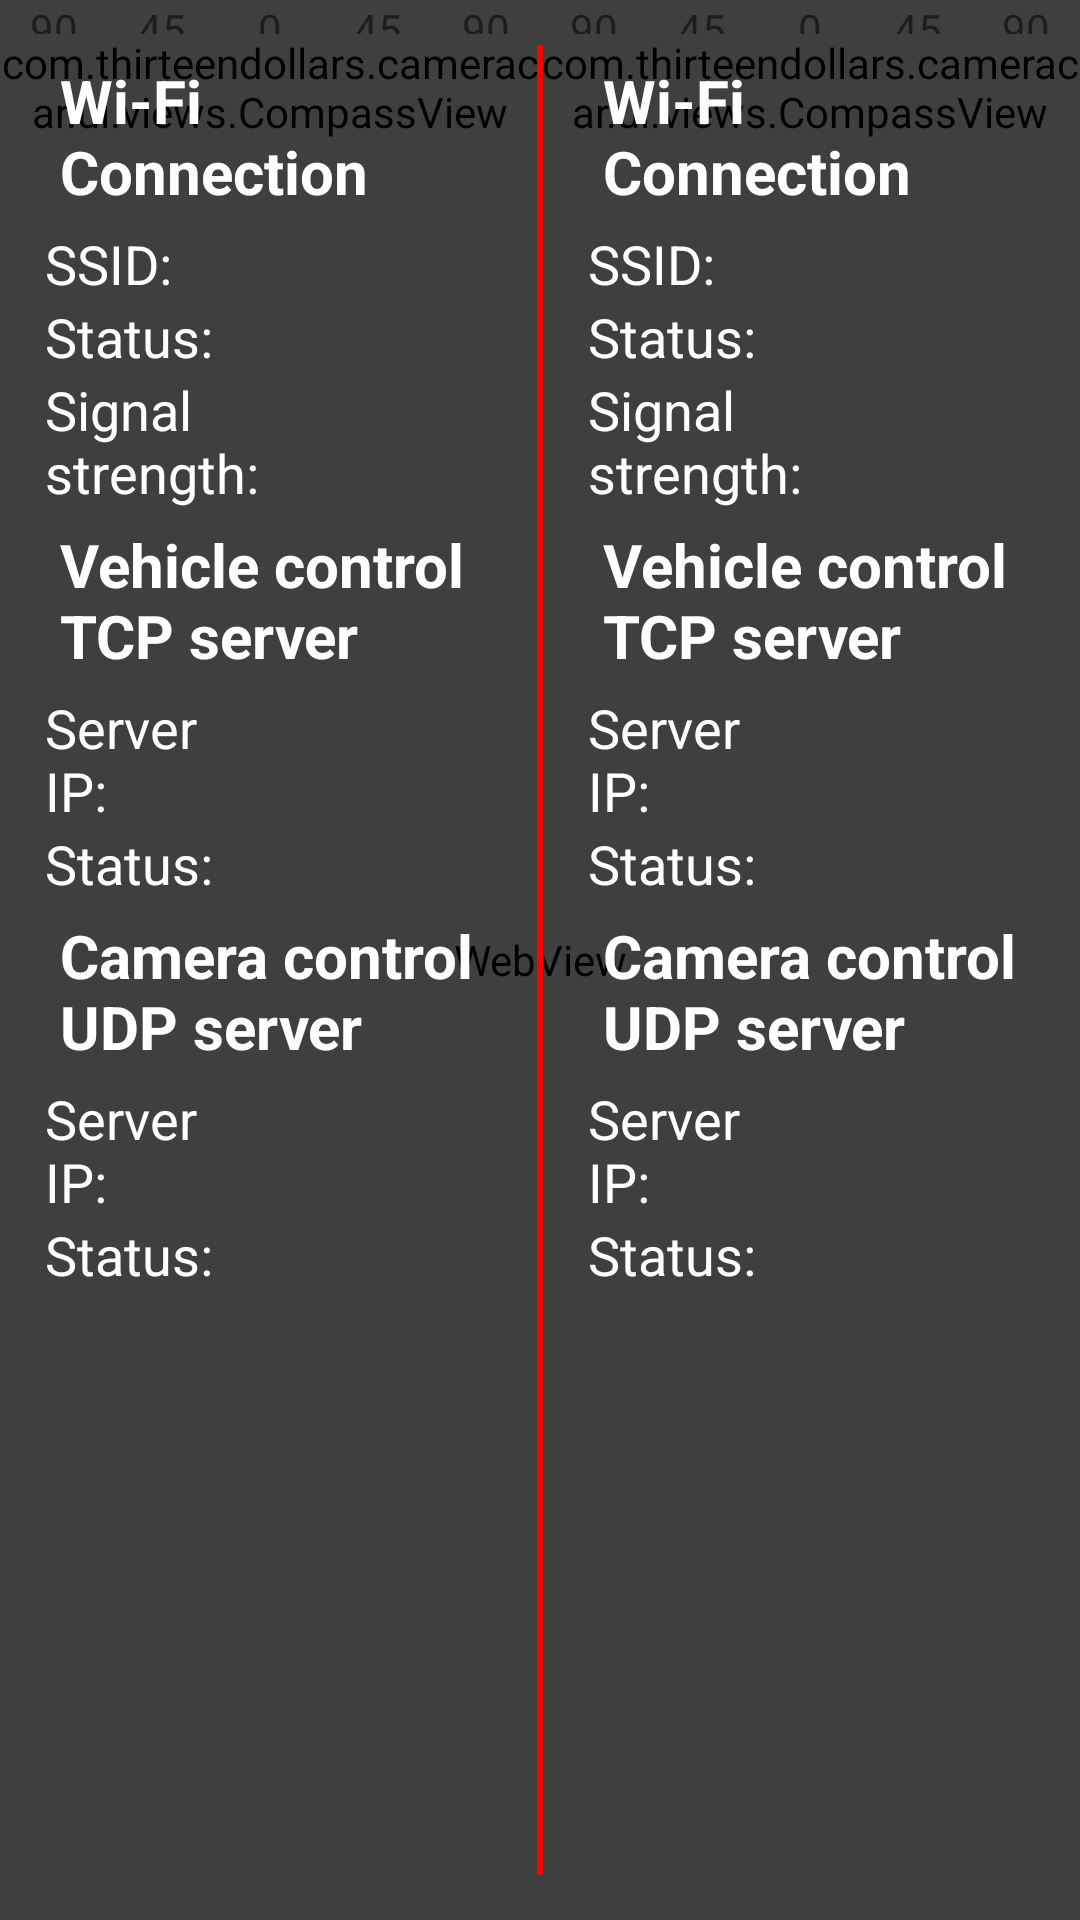

Here is an Android app screen rendered from its layout file. Give the layout XML and the strings, colors and styles it references.
<!-- AndroidManifest.xml: application theme Theme.AppCompat.Light.NoActionBar -->
<!-- res/layout/activity_main.xml -->
<?xml version="1.0" encoding="utf-8"?>
<RelativeLayout
    xmlns:android="http://schemas.android.com/apk/res/android"
    xmlns:tools="http://schemas.android.com/tools"
    android:id="@+id/main_container"
    android:layout_width="match_parent"
    android:layout_height="match_parent"
    tools:context="com.thirteendollars.cameracar.ui.activities.MainActivity">

    <WebView
        android:id="@+id/webview"
        android:layout_width="match_parent"
        android:layout_height="match_parent"
        android:scrollbars="none"
        />

    
    <LinearLayout
        android:id="@+id/message_view"
        android:visibility="gone"
        android:layout_alignParentStart="true"
        android:layout_alignParentTop="true"
        android:padding="5dp"
        android:layout_width="match_parent"
        android:layout_height="wrap_content"
        android:orientation="horizontal"
        android:background="@color/message_view_background_color">

        <TextView
            android:id="@+id/message_text_l"
            style="@style/UpperMessageTextStyle"
            android:layout_weight="1"
            android:layout_width="0dp"
            android:layout_height="wrap_content" />

        <TextView
            android:id="@+id/message_text_r"
            style="@style/UpperMessageTextStyle"
            android:layout_weight="1"
            android:layout_width="0dp"
            android:layout_height="wrap_content" />

    </LinearLayout>
    


    
    <LinearLayout
        android:layout_below="@id/message_view"
        android:layout_width="match_parent"
        android:layout_height="wrap_content"
        android:orientation="horizontal">

        <include android:id="@+id/left_compass_layout" layout="@layout/compass_layout"/>

        <include android:id="@+id/right_compass_layout" layout="@layout/compass_layout" />

    </LinearLayout>
    


    
    <LinearLayout
        android:id="@+id/status_whole_view"
        android:padding="@dimen/status_view_padding"
        android:layout_width="match_parent"
        android:layout_height="match_parent"
        android:orientation="horizontal"
        android:background="@color/status_view_background_color">

        <include android:id="@+id/status_layout_left" layout="@layout/status_layout"/>

        <LinearLayout
            android:layout_marginLeft="@dimen/status_view_padding"
            android:layout_marginRight="@dimen/status_view_padding"
            android:layout_width="@dimen/status_view_center_line_width"
            android:layout_height="match_parent"
            android:background="@color/status_view_center_line_color"/>

        <include android:id="@+id/status_layout_right" layout="@layout/status_layout"/>

    </LinearLayout>
    


</RelativeLayout>
<!-- res/layout/compass_layout.xml (included above) -->
<?xml version="1.0" encoding="utf-8"?>
<LinearLayout xmlns:android="http://schemas.android.com/apk/res/android"
    android:layout_weight="1"
    android:orientation="vertical"
    android:layout_width="0dp"
    android:layout_height="match_parent">

    <LinearLayout
        android:orientation="horizontal"
        android:layout_width="match_parent"
        android:layout_height="wrap_content">

        <TextView
            android:text="90"
            android:layout_weight="1"
            android:gravity="center"
            android:layout_width="0dp"
            android:layout_height="wrap_content" />

        <TextView
            android:text="45"
            android:layout_weight="1"
            android:gravity="center"
            android:layout_width="0dp"
            android:layout_height="wrap_content" />


        <TextView
            android:text="0"
            android:layout_weight="1"
            android:gravity="center"
            android:layout_width="0dp"
            android:layout_height="wrap_content" />

        <TextView
            android:text="45"
            android:layout_weight="1"
            android:gravity="center"
            android:layout_width="0dp"
            android:layout_height="wrap_content" />

        <TextView
            android:text="90"
            android:layout_weight="1"
            android:gravity="center"
            android:layout_width="0dp"
            android:layout_height="wrap_content" />

    </LinearLayout>

    <com.thirteendollars.cameracar.ui.views.CompassView
        android:id="@+id/compass_view"
        android:layout_marginTop="-8dp"
        android:thumbOffset="2dp"
        android:thumb="@drawable/compass_thumb"
        android:layout_width="match_parent"
        android:layout_height="wrap_content" />

</LinearLayout>
<!-- res/layout/status_layout.xml (included above) -->
<?xml version="1.0" encoding="utf-8"?>
<TableLayout
    xmlns:android="http://schemas.android.com/apk/res/android"
    android:layout_weight="1"
    android:layout_width="0dp"
    android:layout_height="match_parent"
    android:orientation="vertical">

    <TableRow>
        <TextView
            android:text="@string/status_layout_wifi_connection_label"
            style="@style/MenuHeaderTextStyle"
            android:layout_width="0dp"
            android:layout_height="wrap_content"
            android:layout_weight="1"
            android:gravity="start"/>
    </TableRow>

    <TableRow>
        <TextView
            android:text="@string/status_layout_ssid"
            style="@style/MenuTextStyle"
            android:layout_width="0dp"
            android:layout_height="wrap_content"
            android:layout_weight="1"
            android:gravity="start"/>
        <TextView
            android:id="@+id/ssid"
            style="@style/MenuTextStyle"
            android:layout_width="0dp"
            android:layout_height="wrap_content"
            android:layout_weight="1"
            android:gravity="end"/>
    </TableRow>


    <TableRow>
        <TextView
            android:text="@string/status_layout_wifi_status"
            style="@style/MenuTextStyle"
            android:layout_width="0dp"
            android:layout_height="wrap_content"
            android:layout_weight="1"
            android:gravity="start"/>
        <TextView
            android:id="@+id/status"
            style="@style/MenuTextStyle"
            android:layout_width="0dp"
            android:layout_height="wrap_content"
            android:layout_weight="1"
            android:gravity="end"/>
    </TableRow>

    <TableRow>
        <TextView
            android:text="@string/status_layout_signal_strength"
            style="@style/MenuTextStyle"
            android:layout_width="0dp"
            android:layout_height="wrap_content"
            android:layout_weight="1"
            android:gravity="start"/>
        <TextView
            android:id="@+id/sig_strength"
            style="@style/MenuTextStyle"
            android:layout_width="0dp"
            android:layout_height="wrap_content"
            android:layout_weight="1"
            android:gravity="end"/>
    </TableRow>

    <TableRow>
        <TextView
            android:text="@string/status_layout_tcp_label"
            style="@style/MenuHeaderTextStyle"
            android:layout_width="0dp"
            android:layout_height="wrap_content"
            android:layout_weight="1"
            android:gravity="start"/>
    </TableRow>

    <TableRow>
        <TextView
            android:text="@string/status_layout_tcp_ip"
            style="@style/MenuTextStyle"
            android:layout_width="0dp"
            android:layout_height="wrap_content"
            android:layout_weight="1"
            android:gravity="start"/>
        <TextView
            android:id="@+id/vehicle_server_ip"
            style="@style/MenuTextStyle"
            android:layout_width="0dp"
            android:layout_height="wrap_content"
            android:layout_weight="1"
            android:gravity="end"/>
    </TableRow>

    <TableRow>
        <TextView
            android:text="@string/status_layout_tcp_status"
            style="@style/MenuTextStyle"
            android:layout_width="0dp"
            android:layout_height="wrap_content"
            android:layout_weight="1"
            android:gravity="start"/>
        <TextView
            android:id="@+id/vehicle_server_status"
            style="@style/MenuTextStyle"
            android:layout_width="0dp"
            android:layout_height="wrap_content"
            android:layout_weight="1"
            android:gravity="end"/>
    </TableRow>

    <TableRow>
        <TextView
            android:text="@string/status_layout_udp_label"
            style="@style/MenuHeaderTextStyle"
            android:layout_width="0dp"
            android:layout_height="wrap_content"
            android:layout_weight="1"
            android:gravity="start"/>
    </TableRow>

    <TableRow>
        <TextView
            android:text="@string/status_layout_udp_ip"
            style="@style/MenuTextStyle"
            android:layout_width="0dp"
            android:layout_height="wrap_content"
            android:layout_weight="1"
            android:gravity="start"/>
        <TextView
            android:id="@+id/camera_server_ip"
            style="@style/MenuTextStyle"
            android:layout_width="0dp"
            android:layout_height="wrap_content"
            android:layout_weight="1"
            android:gravity="end"/>
    </TableRow>

    <TableRow>
        <TextView
            android:text="@string/status_layout_udp_status"
            style="@style/MenuTextStyle"
            android:layout_width="0dp"
            android:layout_height="wrap_content"
            android:layout_weight="1"
            android:gravity="start"/>
        <TextView
            android:id="@+id/camera_server_status"
            style="@style/MenuTextStyle"
            android:layout_width="0dp"
            android:layout_height="wrap_content"
            android:layout_weight="1"
            android:gravity="end"/>
    </TableRow>

</TableLayout>
<!-- resources referenced by this layout -->
<resources>
  <color name="message_view_background_color">#90000000</color>
  <color name="status_view_background_color">#80000000</color>
  <color name="status_view_center_line_color">#ff0000</color>
  <dimen name="status_view_center_line_width">2dp</dimen>
  <dimen name="status_view_padding">15dp</dimen>
  <!-- drawable compass_thumb: png bitmap (drawable-hdpi, 461 bytes) -->
  <string name="status_layout_signal_strength">Signal strength:</string>
  <string name="status_layout_ssid">SSID:</string>
  <string name="status_layout_tcp_ip">Server IP:</string>
  <string name="status_layout_tcp_label">Vehicle control TCP server</string>
  <string name="status_layout_tcp_status">Status:</string>
  <string name="status_layout_udp_ip">Server IP:</string>
  <string name="status_layout_udp_label">Camera control UDP server</string>
  <string name="status_layout_udp_status">Status:</string>
  <string name="status_layout_wifi_connection_label">Wi-Fi Connection</string>
  <string name="status_layout_wifi_status">Status:</string>
  <style name="MenuHeaderTextStyle">
          <item name="android:textSize">20sp</item>
          <item name="android:layout_margin">5dp</item>
          <item name="android:textStyle">bold</item>
          <item name="android:textColor">#ffffff</item>
      </style>
  <style name="MenuTextStyle">
          <item name="android:textSize">18sp</item>
          <item name="android:textColor">#ffffff</item>
      </style>
  <style name="UpperMessageTextStyle">
          <item name="android:textSize">18sp</item>
          <item name="android:textColor">#ffffff</item>
          <item name="android:layout_marginLeft">10dp</item>
          <item name="android:layout_marginRight">10dp</item>
          <item name="android:gravity">center</item>
      </style>
</resources>
